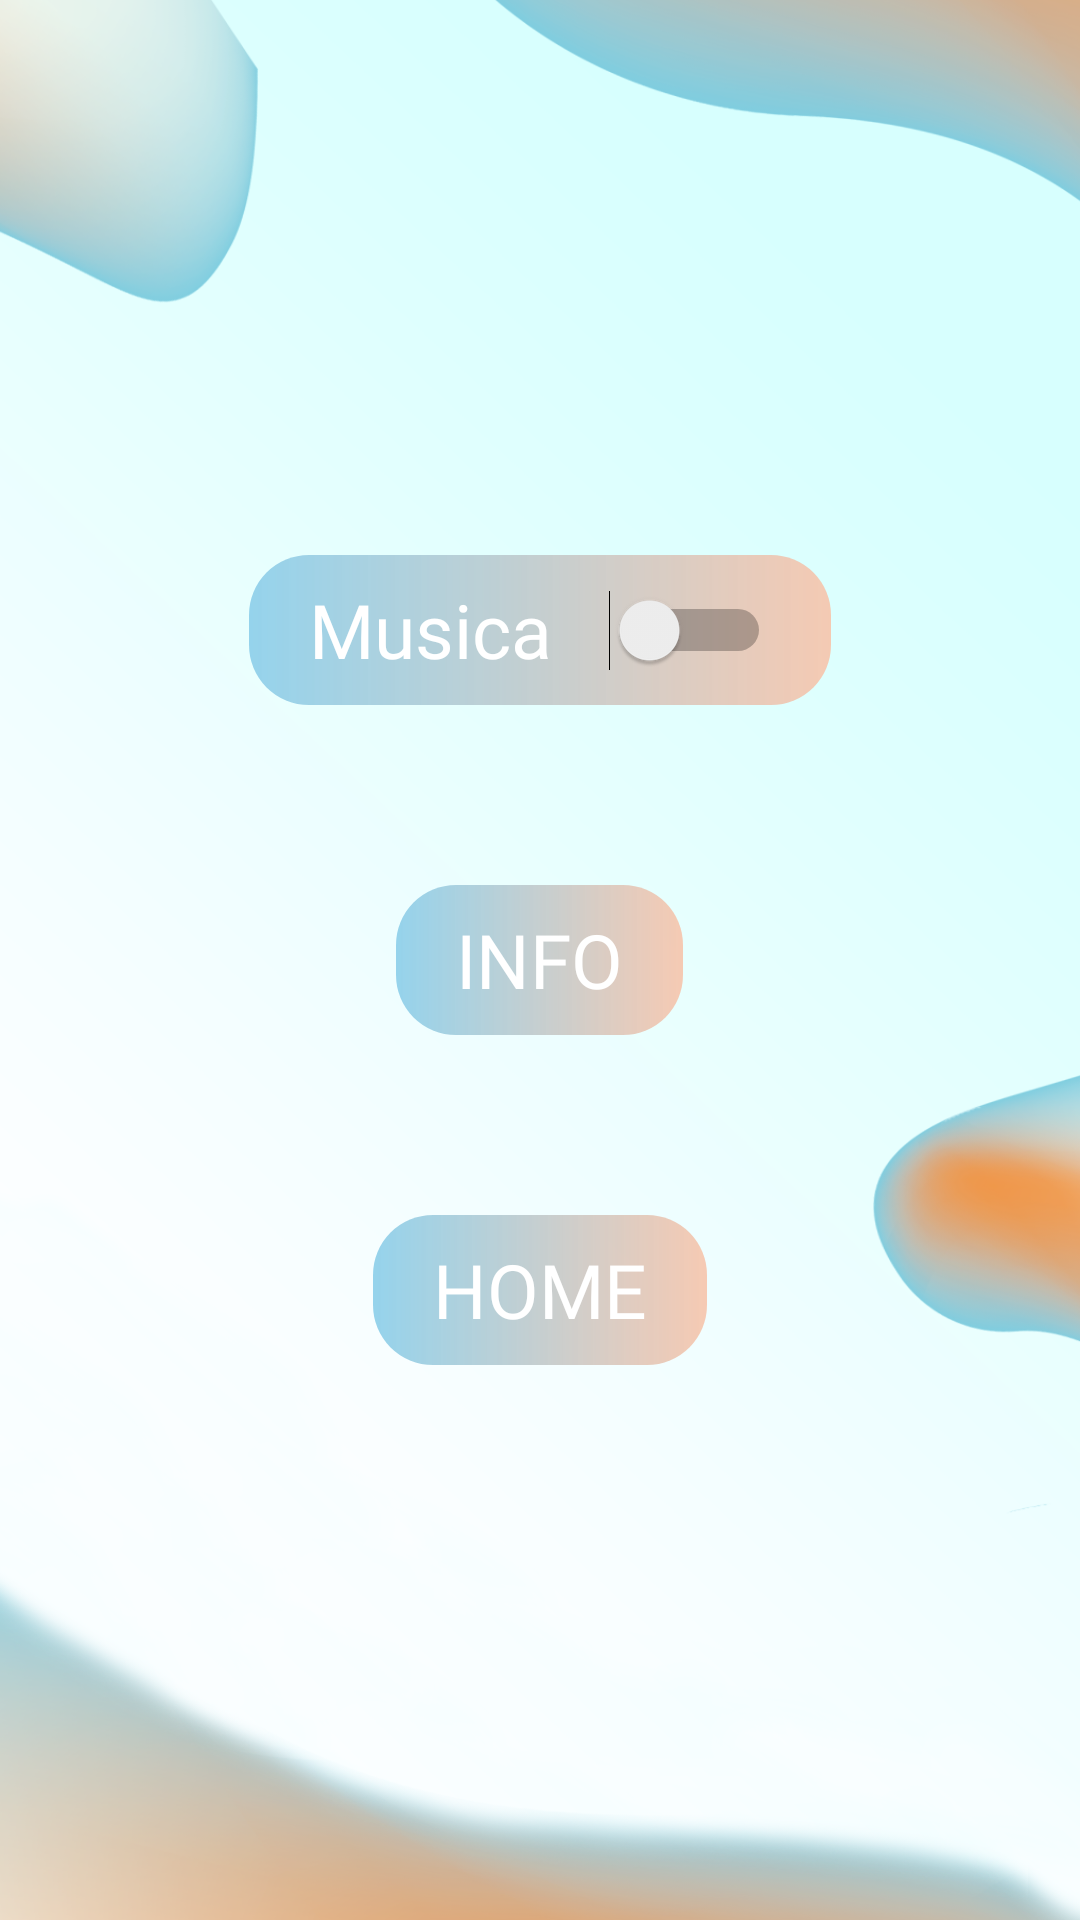

Reconstruct the res/layout file that produces this screen, plus the resources it refers to.
<!-- AndroidManifest.xml: application theme Theme.dotsandboxes -->
<!-- res/layout/setting_layout.xml -->
<?xml version="1.0" encoding="utf-8"?>
<LinearLayout
    xmlns:android="http://schemas.android.com/apk/res/android"
    xmlns:tools="http://schemas.android.com/tools"
    android:background="@drawable/sfondosfumatura"
    tools:context=".Activity_Setting"
    android:layout_width="fill_parent"
    android:layout_height="fill_parent"
    android:orientation="vertical"
    android:gravity="center"
    android:layout_centerHorizontal="true">


        <Switch
            android:id="@+id/btnMusica"
            android:layout_width="wrap_content"
            android:layout_height="50dp"
            android:background="@drawable/sfumatura"
            android:fontFamily="@font/coiny"
            android:text="Musica   "
            android:textColor="@color/white"
            android:textSize="25sp"
            android:paddingHorizontal="20dp" />


    <androidx.appcompat.widget.AppCompatButton
        android:id="@+id/btnInfo"
        android:layout_width="wrap_content"
        android:layout_height="50dp"
        android:layout_marginTop="60dp"
        android:background="@drawable/sfumatura"
        android:fontFamily="@font/coiny"
        android:text="Info"
        android:textColor="@color/white"
        android:textSize="25sp"
        android:paddingHorizontal="20dp"
        android:drawableRight="@drawable/ic_info"
        android:drawablePadding="20dp"/>

    <androidx.appcompat.widget.AppCompatButton
        android:id="@+id/btnHome"
        android:layout_width="wrap_content"
        android:layout_height="50dp"
        android:layout_marginHorizontal="30dp"
        android:layout_marginTop="60dp"
        android:background="@drawable/sfumatura"
        android:fontFamily="@font/coiny"
        android:text="Home"
        android:textColor="@color/white"
        android:textSize="25sp"
        android:paddingHorizontal="20dp"
        android:drawableRight="@drawable/ic_exit"
        android:drawablePadding="20dp"/>

</LinearLayout>
<!-- resources referenced by this layout -->
<resources>
  <color name="white">#FFFFFFFF</color>
  <!-- drawable sfondosfumatura: png bitmap (drawable, 332965 bytes) -->
  <!-- drawable sfumatura (drawable) -->
  <?xml version="1.0" encoding="utf-8"?>
  <shape xmlns:android="http://schemas.android.com/apk/res/android"
      android:shape="rectangle">
      <gradient
          android:angle="180"
          android:endColor="@color/celeste"
          android:startColor="#E9F6C5AC"/>
  
      <corners android:radius="20dp"/>
  
  </shape>
  <style name="Theme.dotsandboxes" parent="Theme.MaterialComponents.DayNight.NoActionBar">
          
          <item name="colorPrimary">@color/celeste</item>
          <item name="colorPrimaryVariant">@color/celeste</item>
          <item name="colorOnPrimary">@color/white</item>
          
          <item name="colorSecondary">@color/celeste</item>
          <item name="colorSecondaryVariant">@color/azzurro</item>
          <item name="colorOnSecondary">@color/black</item>
          
          <item name="android:statusBarColor" tools:targetApi="l">?attr/colorPrimaryVariant</item>
          
      </style>
  <color name="celeste">#95D3EC</color>
  <color name="azzurro">#02a3d0</color>
  <color name="black">#FF000000</color>
</resources>
